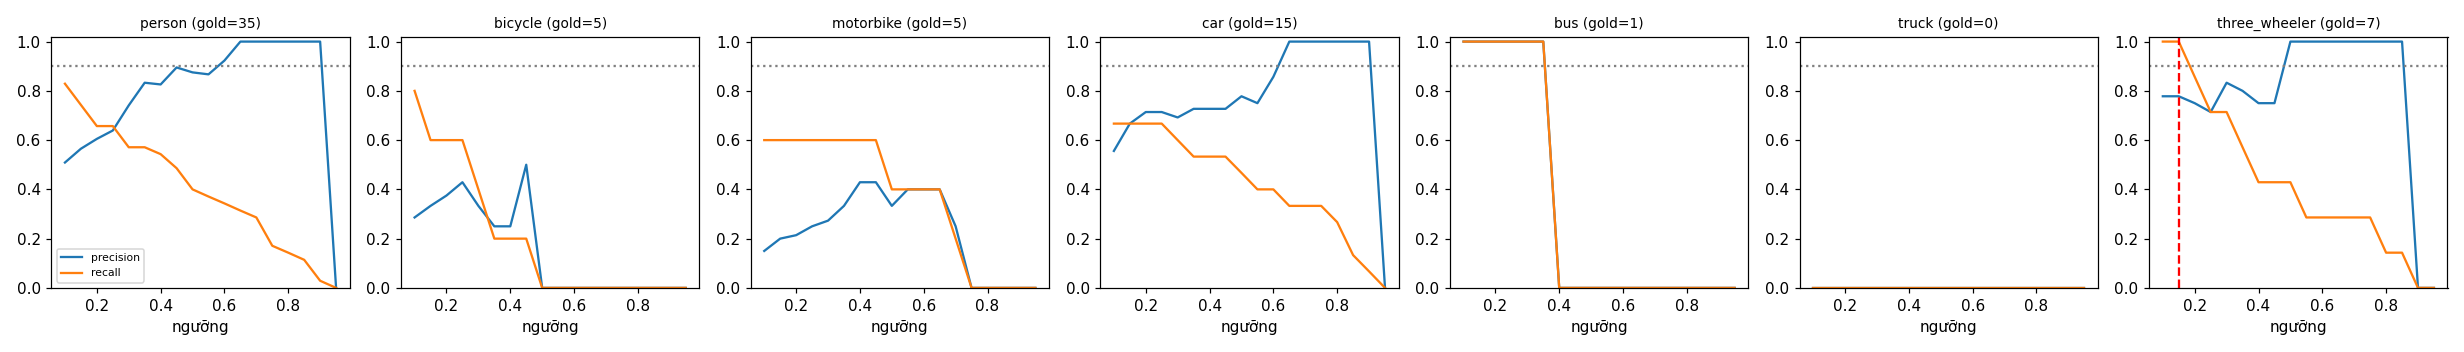

Data behind this chart, as committed beside it:
class, thr, tp, fp, fn, precision, recall, f1, n_gold
person, 0.1, 29, 28, 6, 0.509, 0.829, 0.63, 35
person, 0.15, 26, 20, 9, 0.565, 0.743, 0.642, 35
person, 0.2, 23, 15, 12, 0.605, 0.657, 0.63, 35
person, 0.25, 23, 13, 12, 0.639, 0.657, 0.648, 35
person, 0.3, 20, 7, 15, 0.741, 0.571, 0.645, 35
person, 0.35, 20, 4, 15, 0.833, 0.571, 0.678, 35
person, 0.4, 19, 4, 16, 0.826, 0.543, 0.655, 35
person, 0.45, 17, 2, 18, 0.895, 0.486, 0.63, 35
person, 0.5, 14, 2, 21, 0.875, 0.4, 0.549, 35
person, 0.55, 13, 2, 22, 0.867, 0.371, 0.52, 35
person, 0.6, 12, 1, 23, 0.923, 0.343, 0.5, 35
person, 0.65, 11, 0, 24, 1.0, 0.314, 0.478, 35
person, 0.7, 10, 0, 25, 1.0, 0.286, 0.444, 35
person, 0.75, 6, 0, 29, 1.0, 0.171, 0.293, 35
person, 0.8, 5, 0, 30, 1.0, 0.143, 0.25, 35
person, 0.85, 4, 0, 31, 1.0, 0.114, 0.205, 35
person, 0.9, 1, 0, 34, 1.0, 0.029, 0.056, 35
person, 0.95, 0, 0, 35, 0.0, 0.0, 0.0, 35
bicycle, 0.1, 4, 10, 1, 0.286, 0.8, 0.421, 5
bicycle, 0.15, 3, 6, 2, 0.333, 0.6, 0.429, 5
bicycle, 0.2, 3, 5, 2, 0.375, 0.6, 0.462, 5
bicycle, 0.25, 3, 4, 2, 0.429, 0.6, 0.5, 5
bicycle, 0.3, 2, 4, 3, 0.333, 0.4, 0.364, 5
bicycle, 0.35, 1, 3, 4, 0.25, 0.2, 0.222, 5
bicycle, 0.4, 1, 3, 4, 0.25, 0.2, 0.222, 5
bicycle, 0.45, 1, 1, 4, 0.5, 0.2, 0.286, 5
bicycle, 0.5, 0, 0, 5, 0.0, 0.0, 0.0, 5
bicycle, 0.55, 0, 0, 5, 0.0, 0.0, 0.0, 5
bicycle, 0.6, 0, 0, 5, 0.0, 0.0, 0.0, 5
bicycle, 0.65, 0, 0, 5, 0.0, 0.0, 0.0, 5
bicycle, 0.7, 0, 0, 5, 0.0, 0.0, 0.0, 5
bicycle, 0.75, 0, 0, 5, 0.0, 0.0, 0.0, 5
bicycle, 0.8, 0, 0, 5, 0.0, 0.0, 0.0, 5
bicycle, 0.85, 0, 0, 5, 0.0, 0.0, 0.0, 5
bicycle, 0.9, 0, 0, 5, 0.0, 0.0, 0.0, 5
bicycle, 0.95, 0, 0, 5, 0.0, 0.0, 0.0, 5
motorbike, 0.1, 3, 17, 2, 0.15, 0.6, 0.24, 5
motorbike, 0.15, 3, 12, 2, 0.2, 0.6, 0.3, 5
motorbike, 0.2, 3, 11, 2, 0.214, 0.6, 0.316, 5
motorbike, 0.25, 3, 9, 2, 0.25, 0.6, 0.353, 5
motorbike, 0.3, 3, 8, 2, 0.273, 0.6, 0.375, 5
motorbike, 0.35, 3, 6, 2, 0.333, 0.6, 0.429, 5
motorbike, 0.4, 3, 4, 2, 0.429, 0.6, 0.5, 5
motorbike, 0.45, 3, 4, 2, 0.429, 0.6, 0.5, 5
motorbike, 0.5, 2, 4, 3, 0.333, 0.4, 0.364, 5
motorbike, 0.55, 2, 3, 3, 0.4, 0.4, 0.4, 5
motorbike, 0.6, 2, 3, 3, 0.4, 0.4, 0.4, 5
motorbike, 0.65, 2, 3, 3, 0.4, 0.4, 0.4, 5
motorbike, 0.7, 1, 3, 4, 0.25, 0.2, 0.222, 5
motorbike, 0.75, 0, 2, 5, 0.0, 0.0, 0.0, 5
motorbike, 0.8, 0, 1, 5, 0.0, 0.0, 0.0, 5
motorbike, 0.85, 0, 1, 5, 0.0, 0.0, 0.0, 5
motorbike, 0.9, 0, 0, 5, 0.0, 0.0, 0.0, 5
motorbike, 0.95, 0, 0, 5, 0.0, 0.0, 0.0, 5
car, 0.1, 10, 8, 5, 0.556, 0.667, 0.606, 15
car, 0.15, 10, 5, 5, 0.667, 0.667, 0.667, 15
car, 0.2, 10, 4, 5, 0.714, 0.667, 0.69, 15
car, 0.25, 10, 4, 5, 0.714, 0.667, 0.69, 15
car, 0.3, 9, 4, 6, 0.692, 0.6, 0.643, 15
car, 0.35, 8, 3, 7, 0.727, 0.533, 0.615, 15
... 66 more rows
